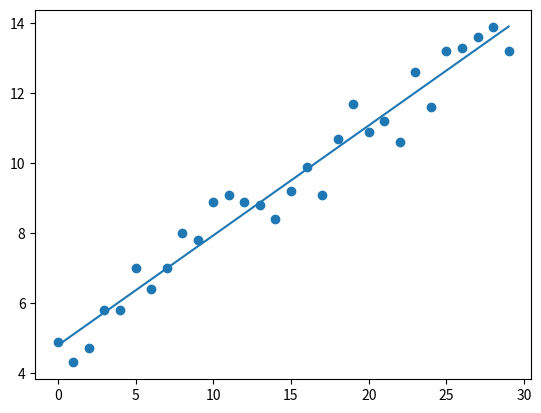

Write the Python code that produced this figure.
# Liniar regression 
import pandas as pd
import numpy as np
import random
import matplotlib.pyplot as plt
from statistics import mean


# y = kx+b

def ar(n, k, b, sko):
    xs = np.arange(n, dtype='float64')
    ys = []
    for i in range(n):
        y = k * xs[i] + b + random.randint(-sko, sko) / 10
        ys.append(y)
    return xs, ys


def lr(xs, ys):
    x = np.mean(xs)
    y = np.mean(ys)
    m = (x * y - np.mean(xs * ys)) / (x ** 2 - np.mean(xs * xs))
    b = y - m * x
    return m, b


def sqerror(y_o, y_l):
    return sum((y_l - y_o) ** 2)


def r2(y_orig, y_line):
    y_mean_line = np.array([np.mean(y_orig) for y in y_orig])
    print(type(y_line))
    print(type(y_orig))
    sqer_regr = sqerror(y_orig, y_line)
    sqer_mean = sqerror(y_mean_line, y_orig)
    coef = 1 - (sqer_regr / sqer_mean)
    return coef


X, Y = ar(30, .3, 5, 10)

k, b = lr(X, Y)
rl = k * X + b

r2coef = r2(Y, rl)
print(r2coef)


plt.scatter(X, Y)
plt.plot(X, k * X + b)
# plt.plot([X[0],X[-1]],[rl[0],rl[-1]])

plt.show()
